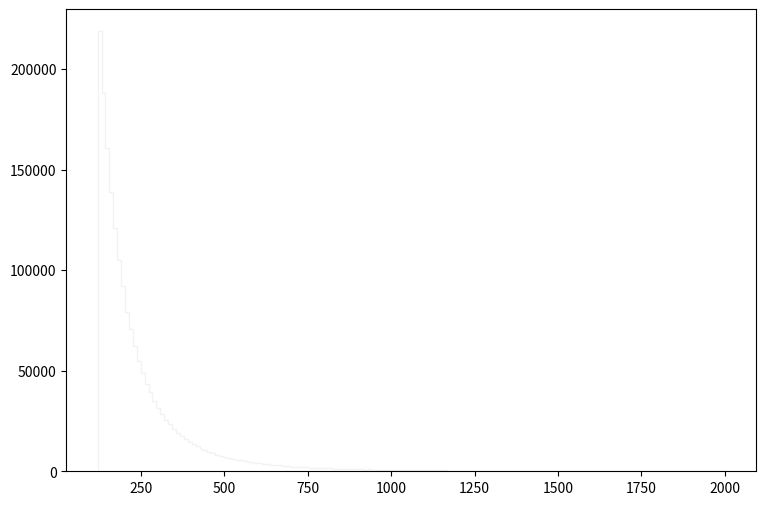

The script that saved this image: (Note: this script raises an exception after producing the figure.)
def selection_7():

    # Library import
    import numpy
    import matplotlib
    import matplotlib.pyplot   as plt
    import matplotlib.gridspec as gridspec

    # Library version
    matplotlib_version = matplotlib.__version__
    numpy_version      = numpy.__version__

    # Histo binning
    xBinning = numpy.linspace(120.0,2000.0,161,endpoint=True)

    # Creating data sequence: middle of each bin
    xData = numpy.array([125.875,137.625,149.375,161.125,172.875,184.625,196.375,208.125,219.875,231.625,243.375,255.125,266.875,278.625,290.375,302.125,313.875,325.625,337.375,349.125,360.875,372.625,384.375,396.125,407.875,419.625,431.375,443.125,454.875,466.625,478.375,490.125,501.875,513.625,525.375,537.125,548.875,560.625,572.375,584.125,595.875,607.625,619.375,631.125,642.875,654.625,666.375,678.125,689.875,701.625,713.375,725.125,736.875,748.625,760.375,772.125,783.875,795.625,807.375,819.125,830.875,842.625,854.375,866.125,877.875,889.625,901.375,913.125,924.875,936.625,948.375,960.125,971.875,983.625,995.375,1007.125,1018.875,1030.625,1042.375,1054.125,1065.875,1077.625,1089.375,1101.125,1112.875,1124.625,1136.375,1148.125,1159.875,1171.625,1183.375,1195.125,1206.875,1218.625,1230.375,1242.125,1253.875,1265.625,1277.375,1289.125,1300.875,1312.625,1324.375,1336.125,1347.875,1359.625,1371.375,1383.125,1394.875,1406.625,1418.375,1430.125,1441.875,1453.625,1465.375,1477.125,1488.875,1500.625,1512.375,1524.125,1535.875,1547.625,1559.375,1571.125,1582.875,1594.625,1606.375,1618.125,1629.875,1641.625,1653.375,1665.125,1676.875,1688.625,1700.375,1712.125,1723.875,1735.625,1747.375,1759.125,1770.875,1782.625,1794.375,1806.125,1817.875,1829.625,1841.375,1853.125,1864.875,1876.625,1888.375,1900.125,1911.875,1923.625,1935.375,1947.125,1958.875,1970.625,1982.375,1994.125])

    # Creating weights for histo: y8_M_0
    y8_M_0_weights = numpy.array([0.892510444742,1.30191889829,1.84233764098,2.133017795,2.55061424162,3.18519730463,4.12274451126,4.58128012324,5.05619572136,5.84225905618,6.54643846029,7.34888178124,7.9548052685,8.66717666568,9.29357213561,10.4644791448,10.9844267048,11.9465378906,12.8349531388,13.6046404875,13.9362602069,14.8738074135,16.0733743984,15.680342731,16.8553457367,17.002729612,18.1818286142,18.7550001292,18.5584842955,19.9095311522,20.1019509894,21.0845341579,21.5389777733,21.5389777733,22.1735572363,22.8490846647,23.0701644776,23.6556159822,23.9299197501,24.4744352893,24.8183389983,24.9861948562,25.6125903262,25.878706101,26.2717377684,26.7671213492,26.6852414185,26.9431652002,27.377140833,28.0035363029,28.0281002821,28.3474360119,27.5081487221,28.7527516689,28.2205201193,28.7118117035,29.1949112947,28.6749637347,28.6790597313,29.0352434299,29.0024914576,29.5510989933,29.1744433121,29.3300191804,29.2399472566,28.8100676204,29.2440432532,29.800838782,29.8172147681,28.82235161,29.7107668582,29.3627711527,28.8673875719,29.6206989344,29.1539713294,28.9492675026,28.4825438976,29.1908192982,28.2082401297,28.4866358941,28.7527516689,28.4538839218,27.7947364796,27.6923845662,27.835676445,27.3689528399,27.835676445,27.8725244138,26.9513531933,27.26250493,27.0414251171,27.0618970997,26.4273136367,26.1366338827,27.0250491309,26.7753093423,26.4355016298,25.8950820871,25.5634623677,25.6453422985,24.3065754313,24.9698188701,24.6136311715,24.7364550676,24.3966473551,24.3393314036,24.0936836115,23.225740346,23.5205120965,23.0701644776,23.5082321069,22.5297449349,22.9923765434,22.3373210978,22.652568831,22.4478610042,21.8296575274,21.5389777733,21.3015179743,20.9985582306,21.2032620574,20.5563946048,20.519550636,20.2575268577,20.0118830656,20.0200710587,19.5574394501,19.6475073739,19.2380997204,18.4970723474,18.5339203163,18.615800247,18.5052603405,17.9566528048,17.7969849399,17.4121412655,17.8051729329,17.6823490369,16.9536016536,16.8144017714,16.8471537436,16.1306903499,16.4377460901,15.9955864642,16.077466395,15.6271187761,15.3487190116,15.1112632126,15.0293832819,14.8778994101,14.2801639159,14.2228479644,14.0795560856,14.3538598535,13.6414884563,13.6373924598,13.6414884563,13.5555125291,12.9332130557,13.0642209448])

    # Creating weights for histo: y8_M_1
    y8_M_1_weights = numpy.array([0.0416677287466,0.0666683739946,0.0847244177849,0.0923634993884,0.115280744199,0.12986446726,0.151392791779,0.179865757756,0.190282679943,0.197921761547,0.189588239797,0.228478127961,0.238895050147,0.287507420352,0.291674181227,0.259034454375,0.331953029682,0.315285906183,0.316674866475,0.321536067495,0.360425995659,0.390982322073,0.390982322073,0.404177284843,0.425010889216,0.379176479594,0.408343685717,0.412510486592,0.400704884114,0.438205691986,0.445844893589,0.485429301898,0.434038891111,0.469456498546,0.447233693881,0.465984097817,0.482651301315,0.502096105397,0.522235709625,0.504179705834,0.507652106563,0.529874911228,0.531958111666,0.528485710937,0.495846104085,0.526402510499,0.495846104085,0.515985708313,0.502790905543,0.522235709625,0.479178900586,0.520152509187,0.500707305106,0.53612491254,0.51806890875,0.511818907438,0.495846104085,0.488901702627,0.479873700732,0.515290908167,0.497929704522,0.494457303794,0.495151703939,0.490290502919,0.490984903065,0.4687620984,0.469456498546,0.456261695776,0.470150898691,0.490290502919,0.490984903065,0.438205691986,0.45070609461,0.454178495338,0.486123702044,0.448622894172,0.47362329942,0.44237249286,0.459734096505,0.453484095193,0.384037680615,0.418760887904,0.409038485863,0.436816891694,0.413899686883,0.476401300003,0.426400089507,0.402093684405,0.428483289945,0.393760162656,0.411816086446,0.387510001344,0.383343240469,0.387510001344,0.372231838137,0.346536712743,0.370148437699,0.362509356096,0.379176479594,0.377787519303,0.379176479594,0.376398599011,0.334036390119,0.359037035367,0.336814270702,0.368759517408,0.338203190994,0.319452707058,0.358342595221,0.338897631139,0.32570286837,0.352092433909,0.322925027787,0.336814270702,0.334036390119,0.316674866475,0.342369951868,0.306952384434,0.319452707058,0.319452707058,0.322230547641,0.304868983996,0.311119145308,0.275007097728,0.293757581664,0.272229257145,0.284729579769,0.273618177436,0.254173213355,0.26320125525,0.287507420352,0.286812980206,0.261812334958,0.263895695395,0.251395372771,0.256256613792,0.265284615687,0.241672890731,0.261117854812,0.2548676935,0.234728289273,0.251395372771,0.227783647815,0.225005807232,0.215977805337,0.239589530293,0.228478127961,0.213199964754,0.210422084171,0.213199964754,0.211116564316,0.208338723733,0.204171922859,0.207644243587,0.207644243587,0.180560237902,0.156948512946,0.215283325191,0.168059915278,0.206255323296])

    # Creating weights for histo: y8_M_2
    y8_M_2_weights = numpy.array([183.864948558,166.665039944,151.306289155,140.612840984,131.726061974,121.847964241,116.653675237,109.514762421,106.232851732,100.349430381,94.7838575052,90.3011324993,84.9454157252,80.1639892595,78.2862998897,75.1211138963,71.0283390998,67.9437067655,66.0003647615,62.5140056014,58.0417754034,57.798712448,53.835800885,53.3761122766,50.4722950677,49.1710590582,46.9871776596,46.4040749171,43.5381912313,41.8945120437,39.8185429064,40.0243012259,37.4483025602,36.7778285392,35.3205643781,33.6681168185,32.1034010461,32.4666896367,31.4439345564,29.6220118719,29.3163405778,28.0684197948,26.4745228485,26.4370700035,25.2244350078,24.4089844287,24.0209769604,23.7654564277,22.8678539345,21.4076456193,21.6415516545,19.9013202342,20.3992347784,19.1983483596,18.6257364193,18.6157743631,17.2778065261,17.3987211334,16.5029772626,15.5024415332,15.4911776402,14.6035211805,14.252209489,13.2573297401,13.6210469354,13.3169578738,11.7143846856,12.2001180425,11.9069724218,11.9801797154,11.4830102224,10.5588061951,10.3399493939,10.4124356701,9.6605627975,9.11334669011,9.74377220376,9.39305735442,8.79701235076,8.99294080059,8.16619828887,7.59514454721,7.99562160971,8.00634473976,7.98268335417,7.66732238823,7.53300086412,6.65873529863,6.77977007549,7.10811335914,6.75495906782,6.30680273113,6.20880846382,6.07564056746,5.38313145549,5.50405006844,5.3107933884,4.79981240781,5.23674490796,5.16533214645,4.38616476197,4.83592335941,4.48387062234,4.36336058588,3.93720489152,4.03427225099,3.97352213418,3.65816437276,4.13151746139,3.69328632891,3.58442873373,3.88821697086,4.35061460164,3.34191855832,3.51136884817,3.232685233,3.51200294286,3.03794245611,3.14638306293,2.85568850062,2.83215048911,2.90382602138,2.49117778568,2.81893424134,2.63704319791,2.47892529775,2.23588197007,1.94459577298,2.16283690542,1.82285439914,1.89577689084,1.51919754739,1.72594486236,1.57967888495,1.56709673186,1.54304279239,1.42125455242,1.50644996088,1.38535950546,1.45847667184,1.37315628705,1.13040537195,1.25175218909,1.53086480958,1.27564710418,1.15443007016,1.36109486871,1.40970024961,1.22706415493,1.04477254631,1.09314119319,1.12978169196,1.11811843541,1.17882889626,1.03343214531,1.19126364135,0.996814879317,0.911364310834,0.972110822549,0.801900259966])

    # Creating weights for histo: y8_M_3
    y8_M_3_weights = numpy.array([183.571709346,197.194436987,209.648357075,215.140876567,223.774540533,225.349120912,217.506920564,199.986335846,191.351845459,186.351831702,178.966270407,173.532963996,166.470161515,163.670907507,157.701501641,153.084988658,144.918087406,143.319086279,140.669001304,133.430336384,130.771656628,125.733503531,120.402632032,117.16657308,114.851023421,111.617402412,108.704804732,105.722291815,100.197583215,97.9835594052,96.3267087918,91.9684111237,90.5222979252,86.9462905983,85.1519234914,82.5666712623,79.8306798,77.0979113805,74.6860423265,72.721349803,71.3545730432,69.1766225199,68.6123421005,66.0628325899,64.5298211985,63.1846966751,62.4483966755,58.4354604416,58.8334649085,55.5118713589,55.1789062432,54.1240621786,53.0815317904,50.7220578428,49.8077467092,49.2173926998,48.3929135545,47.8926394598,45.3322211888,44.4858005597,43.0119609289,42.107484208,40.4509435025,41.8978624617,39.3074574962,38.8839000848,38.383080552,36.5651687041,35.6326763033,35.7027898809,35.9930496792,33.9167613642,32.5910205508,32.7308262312,31.6462847194,30.7429484599,30.070419255,28.6033438819,28.985555439,28.1833070249,26.8368932843,28.0217540697,26.64618832,25.6913494891,25.914111333,24.7702410409,24.3872113268,24.2475213454,24.0059418899,22.8410804983,22.7107001522,23.2431881466,21.8280574803,21.8480610063,20.8024356706,20.4121912991,19.9792622708,20.2600884708,18.8746180626,19.3884124087,18.2434471084,19.2567221849,18.3224777711,17.3280905519,16.7665083979,16.4056391692,16.1941290504,16.6470822652,16.0660709479,15.210943971,14.9986280915,15.712899833,14.1965449617,14.1968135486,14.5278820275,14.2072305882,13.7555128732,13.3532275443,11.7171903497,13.2329708583,12.5314053433,12.0890055276,12.178180511,11.8577232808,11.7977664201,11.7871097183,11.3760560601,11.305219364,10.7932142198,11.0339383293,10.7627771257,10.5022436992,10.060794268,9.71876331136,9.76927417725,9.45780014581,9.34682830234,8.96618694562,9.05639495555,8.82559203298,8.10198586364,8.1127293397,7.7210015421,7.89158314926,7.57002677875,6.88772514274,7.02678704399,6.83717295579,6.43595784241,6.35567101941,6.22511712478,6.04406889267,6.32558928645,5.89380071947,5.38108072094,5.11033272796,5.11973740162,4.69885759495,4.39726756148,4.27677121328])

    # Creating weights for histo: y8_M_4
    y8_M_4_weights = numpy.array([2.11185891578,2.8768406844,3.63546535159,4.65887621248,6.60534445802,9.66504077883,18.3100609071,35.9160955807,47.3689370734,55.1865305617,61.1524882551,65.9613868613,69.5015870991,73.5389640199,75.2168439173,76.4685201392,78.429642056,79.9908857174,80.4794091373,81.6953754144,82.049387313,80.397101574,79.8376051466,79.1563130259,78.2148136282,75.3682557083,73.8250904604,71.6864344608,71.3717481896,69.0844429431,66.9493620006,66.3340865582,64.9796274463,64.388361762,62.6757063097,60.5316877245,60.6421082364,59.5305092496,57.4281725795,56.0152531599,55.3389173682,55.2295937488,52.8694873407,52.2475899176,50.4503518657,50.8452737922,48.4296321229,47.6565666628,47.0063125373,45.3991212678,45.7305859317,43.5251819921,44.1123444859,42.8740747279,40.9818132848,40.4054125252,40.1351057122,38.849283633,38.7113758075,37.6920986063,37.2056958452,36.7428559601,35.5161482616,35.6105500804,35.1314680611,33.6470596883,32.8043659297,32.2878555007,31.7358463803,31.6757122958,30.6148994318,30.1470707171,29.5411513615,28.9488009724,28.1674397549,27.783080497,27.3088248048,26.7273295889,26.8138419068,25.2419462005,25.2638678002,24.5479788774,25.0642333649,23.6962296619,23.2724960257,23.5630506618,23.1403164166,22.6619331585,21.8911752352,21.7104236011,21.3076568621,20.8078638873,20.2075874342,20.6539576816,19.4275343626,18.9266404328,19.6240243729,19.04788768,18.305413333,18.6420658921,17.5736072812,17.1390184719,17.3430932906,16.8249375228,16.5789451603,15.8067369013,15.7808746137,15.6210167505,15.0599562356,15.3953250243,15.3567469088,14.5422920382,14.5046076869,14.6746504002,14.1142520834,13.6632098865,14.0035512545,12.8050174431,13.1183833807,12.7936300739,12.6560838167,12.2656591496,12.1059191007,11.913971038,11.5402231994,11.4026891299,11.2913951666,11.3848422827,11.0511553958,11.0394917722,11.3748483732,10.7971800934,10.1588861587,10.4622013109,10.2695951127,10.4067351134,9.82957465415,9.99960111711,9.90737683307,9.28452470728,9.13676516212,9.16416309928,8.70729924702,8.58526792487,8.6844351322,8.4818797127,8.33337671817,7.67380306895,8.01997015493,8.18959442397,7.60259443274,7.40878571531,7.23296197235,7.44222468636,7.36495064087,7.22797314275,7.12855811897,6.70488542131,6.83718690732,6.96886682092])

    # Creating weights for histo: y8_M_5
    y8_M_5_weights = numpy.array([0.0700850073934,0.0848551567393,0.0809175805942,0.0996631446548,0.120423572461,0.13718794269,0.133230926178,0.148025486211,0.207264372272,0.222050033828,0.279299068078,0.272363787376,0.349325914704,0.35328557671,0.425287885266,0.418427239539,0.551669108439,0.597042523665,0.703589762737,0.794411949663,0.905950352593,1.16446073419,1.5245768942,2.56776781877,4.92907894235,6.25755344147,7.55831038672,8.45734517956,9.21314655664,9.7618218486,10.3462153072,10.6402618776,11.1187554413,11.4712072869,11.8567799057,12.0353627224,12.1737741256,12.0956078178,12.4028698293,12.4094755457,12.3454345684,11.8561586156,11.5253356813,11.5647294802,11.0533997341,10.9075528917,10.9065628359,10.6256114569,10.3371284389,10.3855650146,10.1516112233,10.2197687484,10.1111552188,9.92067970759,9.52811256502,9.6565312188,9.54978155942,9.42249726106,9.07844285233,8.98631154709,8.8610554602,8.71184162646,8.71366942177,8.53131878139,8.53034876721,8.24609453002,8.11793240892,7.94703755581,7.88589058773,7.79905026892,7.68433607164,7.6629717098,7.241528608,7.51482408998,7.13392918413,7.07866242596,7.01062114224,6.93154494517,6.75205223912,6.63862471354,6.56045038916,6.60111081815,6.53874531986,6.36325292022,6.26945816092,6.18657004863,6.07601649068,5.84399871943,5.87276244561,5.75137839878,5.76224496256,5.75447282418,5.57963378119,5.51960112692,5.47205840726,5.35054208577,5.25488746458,5.26971825985,5.07338658869,4.91050437335,4.89595015237,4.84662372896,4.78924859286,4.63616271905,4.56016090576,4.5621851089,4.4271006139,4.35592482155,4.27113275582,4.23257669643,4.24236902963,4.16839141948,4.18533059267,3.8961693664,4.01051960795,3.80940280074,3.86551090592,3.81319467434,3.68096811367,3.68100178358,3.57521492339,3.58628831664,3.42135864989,3.58232168015,3.3869355724,3.45491432628,3.22691970888,3.23294261509,3.20915121364,3.18938857769,3.11537369013,3.09579142872,3.09871910787,2.95557347439,2.98326938331,2.94376094637,2.9655842612,2.80368408501,2.85393843521,2.69027419605,2.65465543579,2.66261556453,2.5747042218,2.63794994783,2.61313321735,2.46218257723,2.4858192574,2.5351641191,2.41190898707,2.37725703433,2.37625896189,2.3112864503,2.25690513069,2.27476301153,2.20564068308,2.21837231957,2.12568946909,2.08825774431,2.07139192343,2.04275806691])

    # Creating weights for histo: y8_M_6
    y8_M_6_weights = numpy.array([0.00932514646657,0.0100849543962,0.00680743574009,0.0090733441862,0.0113433976575,0.0141167796213,0.0103360845103,0.0146216845037,0.0136134991407,0.0184029157473,0.021426715649,0.0216777297344,0.0264649978095,0.0257106552317,0.030749017412,0.0370507360688,0.038314616675,0.0428524790625,0.0423540357784,0.045624804765,0.0534361368072,0.0547026900744,0.0640233154228,0.0690723242364,0.0668006423623,0.0708427221237,0.082927831235,0.0862121235665,0.0945321414262,0.0998182088735,0.106875154327,0.126541258509,0.128058673824,0.14014602349,0.16839825135,0.198141688043,0.212495918395,0.249818429684,0.293925098956,0.385422849861,0.62513501988,1.12043992779,1.51071805855,1.81547503664,2.02540255978,2.20290206222,2.36036820964,2.4503900755,2.61527765852,2.6891771367,2.7731058955,2.77484632598,2.92937774753,2.91951850896,2.98032914977,3.05695850315,3.00854172782,3.03024029471,2.84997370786,2.77671678862,2.67933470229,2.66440140871,2.61483714957,2.53742000134,2.50943908058,2.47941965563,2.45972318393,2.45042088312,2.37708394408,2.3776148754,2.35841412632,2.28276821618,2.29063816272,2.24347969862,2.2417564724,2.20009536801,2.12222970885,2.15370189313,2.07487719675,2.06273859441,2.07279708226,2.03604319161,1.99694031997,1.95912456669,1.90773305559,1.96543412728,1.90870609626,1.90641272903,1.82578798743,1.87468088052,1.81288039489,1.77158057986,1.77366189465,1.76072069379,1.74795113539,1.68132065512,1.69345805716,1.63949991124,1.61252283878,1.62921456728,1.58074777959,1.57523401582,1.54343695119,1.54117759236,1.5026592653,1.49683702524,1.50490262017,1.44943570107,1.4396528814,1.42248143425,1.3788794498,1.35140065324,1.34358031897,1.32473325737,1.30170676203,1.30018878658,1.29948621281,1.29592533207,1.25635194405,1.24627585184,1.2210992247,1.1900563466,1.18121856068,1.15503368415,1.16184336845,1.13078648689,1.13661512854,1.1102029958,1.10562346311,1.06102523226,1.07658428061,1.01513868275,1.03551892357,0.992200609286,1.01512347899,1.0088131182,1.00225109516,0.938720581623,0.98815240801,0.940734279688,0.928630886054,0.923583637676,0.890827135736,0.902712475436,0.872715856121,0.847713672122,0.847732876872,0.873424831478,0.834644839698,0.85582647873,0.830113718978,0.819491091594,0.825795450904,0.767849518652,0.796551417733,0.790020602412,0.766830066502,0.751703925227,0.73937087479,0.718382083457])

    # Creating weights for histo: y8_M_7
    y8_M_7_weights = numpy.array([0.00143213943477,0.00114609741834,0.00200362666791,0.00372577778706,0.00200690956631,0.0011471080792,0.00143100181651,0.00200721846265,0.00428726637532,0.00429607142072,0.00228651774167,0.005720395478,0.00486937804334,0.00715438229287,0.00515421546399,0.00601158976556,0.00830835206958,0.00801725374983,0.00888173666604,0.00974200799548,0.0117397006546,0.00859081228792,0.0103121196902,0.0111634640152,0.0117374514093,0.0137497861552,0.0143062294364,0.010026285604,0.0143109078666,0.014024913834,0.0154616517257,0.0174551827813,0.0208972477703,0.0200351470548,0.0226206694632,0.0229049440727,0.0254628257561,0.0246351334945,0.029500180991,0.0257779900004,0.0351996884781,0.0332042380666,0.0263408011448,0.0340730465314,0.0392216188889,0.0380797020678,0.0403795903229,0.0446599540144,0.0469767865837,0.052362809263,0.0521056655496,0.0615511060605,0.0718723926747,0.0756041004719,0.0878792914386,0.117125897519,0.130308573972,0.196930618441,0.373651218506,0.496969438144,0.576104883646,0.646843546752,0.716637226955,0.77763395904,0.806983610542,0.858113553502,0.892634869614,0.960530486725,0.991219188899,1.01074283759,0.997822773016,1.00950225388,1.00976916431,1.0669459782,1.07928283847,1.09853537814,1.06676403925,1.06507160716,1.13254496596,1.11144304687,1.13598581136,1.10710050405,1.16236695897,1.13952562355,1.1263110578,1.15066588535,1.10482226853,1.09630112786,1.10831009816,1.14180285941,1.10370464355,1.07454642781,1.06981601514,1.04618394506,0.999497910911,0.998122372484,0.982877787919,1.00201976468,0.963640843022,0.934021182123,0.919298122557,0.942506434832,0.9228601273,0.879503775851,0.88899449117,0.872901891164,0.861707447544,0.861014080209,0.832885418994,0.826239848965,0.820300541945,0.824819525566,0.80083647326,0.763863479828,0.793070879064,0.74779547157,0.773839032456,0.742167560058,0.720388868063,0.730045827597,0.749547683602,0.692877399744,0.699077819147,0.717151554368,0.697151665482,0.703187040267,0.690894964965,0.66875669363,0.662461206128,0.639352060577,0.650735640731,0.633329081633,0.596145258946,0.634778095406,0.611267884435,0.590600919392,0.606687721343,0.584966210161,0.587796960281,0.576628907806,0.576828040985,0.565788745304,0.547113411954,0.537677578219,0.552561683745,0.537137659393,0.509045685867,0.533121007211,0.507358851897,0.524822891707,0.491554455182,0.492171148246,0.498470634406,0.486106683223,0.474404609943,0.479325358748,0.455257035056,0.451495697202,0.46098161413,0.439767832575])

    # Creating weights for histo: y8_M_8
    y8_M_8_weights = numpy.array([4.3231418582e-05,0.0,8.63832090971e-05,0.000107876039708,8.63756653856e-05,8.62887450642e-05,0.000108046108495,8.64146412288e-05,0.000129647442825,0.000172750450671,0.000259152938143,0.000302511677813,0.000194204389258,0.000432045964963,0.000280837001843,0.000453510339018,0.000539969236688,0.000583380363244,0.000475109661691,0.000928693761444,0.000604573582776,0.000669337184998,0.000755738666641,0.000605273890669,0.000755824581134,0.000864033256614,0.00101558097429,0.000754682966113,0.000928897860752,0.000691438164492,0.00090737271791,0.00131753605192,0.0011445398858,0.000928635088132,0.00129567437572,0.00127403901087,0.00125268946887,0.00101341886273,0.0013575835213,0.00133904191639,0.00120788568934,0.00183592440612,0.00157556200146,0.00170658747085,0.0016633632607,0.00187628954957,0.00157674384961,0.00179221404567,0.0019875060705,0.00168472495646,0.00213806933382,0.001812903932,0.00222193151832,0.00203057437728,0.00235409315449,0.00243927590762,0.00239745273235,0.00282789104855,0.00272174096815,0.002678781207,0.00278454320536,0.00295939973458,0.0029555922557,0.00306581426398,0.00308844749424,0.00343429942963,0.00403752981265,0.00325980877042,0.00371501686364,0.00395223306566,0.00384435715168,0.00425327451599,0.00425487965018,0.00481388963402,0.00533332865961,0.00546133706345,0.0055063185393,0.00565900326196,0.00587246934531,0.00667397193833,0.00610779123752,0.00662782118718,0.0076214872602,0.00822908712861,0.0090652195488,0.0105408030641,0.0104527679498,0.0133451401305,0.0142697058053,0.0169268482947,0.0216791560964,0.0328660738676,0.0601234652206,0.0792671840413,0.100304835477,0.112752001516,0.127581010672,0.136632752122,0.143612403636,0.153881658229,0.160597321746,0.166508238875,0.170457707171,0.1772747917,0.180119734889,0.183732837467,0.189134260696,0.19025605252,0.196789409674,0.193662834585,0.197887145439,0.199885265093,0.201659587969,0.20228412347,0.203141340564,0.207265613421,0.20695506396,0.210601861783,0.209559069384,0.207597369093,0.205910553271,0.208871040977,0.20924960957,0.20989384254,0.205442926971,0.207432622814,0.196156324633,0.185713313217,0.186644710142,0.180627426679,0.176040850031,0.174945377379,0.169102395564,0.166401495356,0.167428739328,0.167689877477,0.162868984764,0.160751925925,0.155835144255,0.156039285473,0.152075609854,0.151870504718,0.148479983542,0.145429809488,0.1460491063,0.14429640873,0.139578445771,0.141503056146,0.140252224945,0.139127834732,0.136906924129,0.131637934948,0.133646154793,0.13065817445,0.129628122541,0.128720488308,0.125217733467,0.124052313845,0.122365414204,0.120729895621])

    # Creating weights for histo: y8_M_9
    y8_M_9_weights = numpy.array([0.0,0.0,0.0,0.0,0.0,2.83706881502e-05,0.0,5.67227399792e-05,5.67516671137e-05,0.0,0.0,2.84511139001e-05,0.0,0.0,5.67623588678e-05,2.84511139001e-05,2.83520666786e-05,0.0,5.6553780566e-05,2.8431467802e-05,5.68507143352e-05,5.67702885853e-05,8.52017563874e-05,8.51924753509e-05,0.00011364494057,8.51831349157e-05,5.67702885853e-05,8.5261021374e-05,0.000113634248816,5.6820599228e-05,0.000113643915943,0.000113543339207,0.000113643915943,8.50434887282e-05,5.68310830868e-05,0.000141903335603,0.000141745572833,8.43185432551e-05,0.00011356451482,0.000255587865362,0.000141735103823,2.83520666786e-05,0.000167991215468,0.000255562175453,0.000113583136292,0.000197973121253,0.000226491147714,0.000227178835394,0.00042544048551,0.000169653931718,0.000310048393532,0.000283593430112,0.000227174825986,0.000113184408114,0.000425885529772,0.000198702536474,0.000198340056312,0.000252574275688,0.000255473819986,0.000484090250809,0.000313813969908,0.000141903335603,0.000198825491645,0.000312116208464,0.000196401284912,0.000311366894701,0.000171988446514,0.000198763271576,0.000396493600915,0.000283849735216,0.000480550686235,0.000397334834063,0.000282714627328,0.000224331858887,0.000426020216174,0.000369225024711,0.000339513234212,0.000707324274451,0.000197614947493,0.000367214826455,0.000651203108983,0.000565624973154,0.000566656430426,0.00059622328826,0.000453183508299,0.000482309628271,0.000453199842924,0.000536583347739,0.000397522682242,0.0005940871649,0.000706553280188,0.000652813851429,0.000624018878839,0.000738168351403,0.000737330088187,0.000624672560802,0.000709592114281,0.000991077041398,0.000710343061506,0.000654023356105,0.000851319629929,0.000764305383637,0.000624308001688,0.000850979275759,0.000708996345986,0.000733235146388,0.00127516897454,0.00105049869194,0.00113370251589,0.00113278866791,0.00181289530049,0.00121407480698,0.00136382885998,0.00132774315061,0.00130369011943,0.00155603630437,0.00184451170817,0.00187292207461,0.00209869776578,0.00232359138725,0.00260763713795,0.00291256596326,0.00332069694446,0.00396605270346,0.00467793641702,0.00811283465936,0.0157073152631,0.0223079884188,0.024369804088,0.0276427133468,0.031399558123,0.0355333020788,0.0353396476837,0.0403720781158,0.0401287516134,0.0461384232147,0.0440946647301,0.0450098491768,0.045636460212,0.047676550831,0.0480914205872,0.0494685927562,0.0514464187576,0.0518204965022,0.0512906161417,0.0508104821369,0.0530583491762,0.051834633377,0.0545873145533,0.0543440474495,0.0553382617782,0.0553818158263,0.0575237751019,0.0552681416913,0.0552861097779,0.0560424622785,0.0552284782537,0.0566242124957,0.0569749762766,0.0544795060333])

    # Creating weights for histo: y8_M_10
    y8_M_10_weights = numpy.array([121395.988521,95503.461475,75821.1880388,61801.9556063,50689.8598368,41997.3658677,35991.4354697,29021.9171598,24919.106918,21501.7986093,17964.8233516,15540.4457936,13618.9570434,12094.5290822,10100.2888563,8990.23668917,8056.84525391,6819.16654193,6250.5283958,5345.937624,4975.97406798,4235.60475617,3729.99738114,3414.57705222,3052.27431888,2846.45031975,2426.70429782,2254.52824071,2191.96889302,1902.77524038,1702.23302914,1556.19328574,1337.14059201,1180.81182119,1089.61600074,1115.57158932,909.686835787,901.892584139,719.449417345,797.589962419,641.160831479,594.24535819,547.442165191,490.057708411,453.515088228,357.210322312,427.548348525,440.524796988,357.141762121,331.040939757,286.724447567,247.659789045,257.993651667,273.672209908,205.921398436,195.46625772,161.596677485,174.657105454,190.340700927,164.171318371,125.112504577,119.911966083,117.331249757,132.910332275,86.0311962718,96.3963589467,91.2048182573,93.8434050757,65.1791698539,80.8261204241,83.4141811119,54.7455623445,67.7444668664,49.5192993599,59.9340268616,49.5191070991,41.6958625269,41.6752521723,44.3260667757,23.4363572467,39.104533406,41.7211255922,23.4614818843,18.2345421417,26.0453551325,20.8492309463,20.842621021,31.2810927279,31.2784087675,15.6370029979,18.2381912512,33.8739330184,15.6390486525,13.0114822215,15.6309044863,7.81357001019,13.0429630002,10.4125165028,18.2508497003,10.433065334,2.60487773742,7.8149427521,10.4253518319,7.83252692219,7.81270483672,5.21803422363,2.60691454802,5.20265336196,5.22502867047,0.0,2.60447552789,7.81943780892,5.21725749011,0.0,7.80922876199,7.82349451118,0.0,2.60865258539,0.0,7.81541186838,2.61035678486,5.21889170666,13.0232293546,0.0,0.0,2.60827229359,0.0,2.61208520919,5.21365067805,0.0,2.60461011043,2.6038956694,0.0,0.0,2.61034448017,2.6038956694,5.20249570813,0.0,0.0,2.60657424646,0.0,2.60594786087,7.80604492362,2.60956736214,0.0,0.0,0.0,2.61034448017,0.0,2.60341886269,0.0,0.0,0.0,2.6038956694,0.0,2.60447552789,0.0,0.0,0.0,0.0])

    # Creating weights for histo: y8_M_11
    y8_M_11_weights = numpy.array([96018.0691083,90823.4898997,83263.4010194,74913.3211734,67664.8885771,60024.8463934,50507.0558606,39896.3521491,33434.4515187,28047.5880781,24232.010974,21086.9719839,18056.2839168,16169.2743741,14305.8083476,12572.3183819,11112.6165378,9854.04073001,8858.76831087,7873.86519649,7024.94425975,6580.77249332,5702.3365522,5211.28937209,4755.20925753,4337.13581918,3928.69294476,3436.62230081,3252.37302951,2952.20224148,2697.33242576,2513.08046114,2307.6978157,2120.21001238,1894.83096109,1829.49933923,1736.80468039,1597.81867484,1508.18825136,1379.66312365,1288.22393944,1199.65622542,1073.27113752,1015.32461531,856.308729714,894.228834737,823.648305433,788.846687054,706.757191371,664.577014277,627.755401464,567.682690822,549.776690643,513.948915091,478.143455669,417.026888855,420.270807535,408.624481534,339.131978946,354.917331254,330.734188755,291.750219997,274.919972663,259.087718008,248.564162627,250.675614714,209.597431155,218.021231178,187.46110092,228.533859351,169.573800118,154.844308519,167.468080969,160.101719174,137.993514956,123.223161756,109.545183068,121.098974086,108.514947431,130.60899245,82.1531351267,93.7432090916,101.119959429,81.1051620147,68.4422978633,92.6682257683,70.5605217402,66.3333467228,63.2106661854,66.3352320509,72.6862099775,60.0420067271,60.0350810319,55.8211033114,48.4580889357,43.1890969798,45.2879289101,49.4932495116,54.7610487089,29.5006374071,38.9601905385,36.8597733935,31.5913547312,33.6969084335,37.9194509304,30.544385845,24.2142581086,35.8126352125,24.2212068894,22.1230559858,15.8026742416,20.008810536,23.1761695027,15.7888151559,18.9611336899,18.9554930959,14.7477638915,15.8017623584,8.42352299603,20.019895496,9.47570154406,11.5915552942,14.7532121051,11.5873152297,10.5430935359,12.6390897788,13.6968396639,8.42500432528,7.37474958147,9.47470886109,9.48336598009,8.42111439315,9.47632100902,7.37918587401,18.9590213528,12.6434645096,2.10635708293,10.5437476293,9.47154997455,7.37267187291,2.10833590796,6.32285190886,7.37404931674,3.16432859024,2.10921931886,3.15570379115,3.16255176466,2.10406775591,2.10512623299,1.05098386561,0.0,3.16249751338,3.15689385644,3.15862066311,0.0,5.26816856773,3.15668377702,2.10662987837,1.05314699108,4.20921822883])

    # Creating weights for histo: y8_M_12
    y8_M_12_weights = numpy.array([950.370161742,1177.97222651,1426.66278729,1659.81429449,2064.51092853,2773.30186928,5145.23569414,9811.54332509,11751.711855,12214.0680527,12206.3911255,11913.5920455,11402.242605,10763.7973694,10313.8402928,9574.00428877,9018.77571471,8498.90403969,7907.88054373,7399.46278264,6826.89003969,6355.00492325,5965.7255417,5396.51097411,4622.10958601,4114.17595547,3668.59795495,3365.35625592,3054.6539515,2792.36162777,2582.04648155,2430.93320065,2173.87217643,2003.43593908,1880.69001852,1740.17881234,1605.40993234,1479.1675134,1373.08836322,1303.92493558,1219.37922044,1144.97411907,1063.2451984,979.123673833,929.16908616,905.249579143,824.3525177,748.110025644,708.741375,658.517057452,628.629296656,601.174483965,562.948919331,525.837239183,507.851789421,476.582335417,436.239275994,428.414804227,418.050184019,379.119786788,356.318775022,342.28456055,312.561058331,300.594888171,294.827855953,277.762369497,255.44740943,244.151760076,237.930067799,220.893206522,223.916448086,201.552383349,191.18184599,177.593108465,167.698248579,162.837001557,165.386678917,151.558335195,149.496131187,144.178840876,132.6633732,118.851858779,115.166933713,107.330781336,120.238508561,104.563706308,107.111231976,99.0335522495,102.5015023,87.0772952391,82.6855011543,82.2221190609,70.9331168958,74.6402504895,74.3999911006,65.4152582163,68.8696833498,58.9695979272,58.2777907471,58.503756758,52.5179052179,49.9852876966,50.6748279162,49.7454125383,35.4809901489,48.5999058756,40.7659436131,40.0820515831,33.6311542311,38.923250542,33.6328333188,32.2372194372,32.4761685998,32.0175163849,34.5459150543,29.0261698026,26.4901095752,22.3404153438,27.1785893184,23.0339246655,27.1754309429,21.8776364924,20.9593522747,21.6477820679,23.7213900399,23.9520705602,20.5004118869,20.0390854271,14.9691589289,17.7329833664,15.4251330565,16.1229880262,17.0395662601,14.5093501799,17.7297827256,9.21754204204,14.2837415035,13.1264735424,11.9790457268,11.2827392064,13.3628137793,11.7489300255,11.7503363094,8.97815869887,11.9779583542,5.98863336957,8.75345296431,9.43950052788,6.6808286226,6.67992183841,8.75307257602,5.52625411797,7.83408521631,8.29122356264,6.67925327718,7.60153733537,4.6069055815,5.2975831237,6.68265371791,5.06679117656])

    # Creating weights for histo: y8_M_13
    y8_M_13_weights = numpy.array([33.6192668028,33.8379040601,36.1067825661,36.0536149833,38.3512778491,42.2856943637,46.7953979737,48.4036981171,50.2299391842,54.2727144641,53.912159771,57.2073572877,59.8943207352,61.7555323759,65.0181445506,69.5327725098,75.181501173,80.276240551,85.8972697498,99.2434102298,112.426854829,137.572736254,185.970932949,334.318106784,695.785920403,894.005210203,985.012569451,1043.87200742,1059.34523593,1058.17993486,1065.31062333,1039.23388602,1026.97648837,996.236238482,967.096017369,929.52784954,901.742209171,869.911292877,825.974556557,787.449987782,735.918212249,640.877887949,566.78105163,518.985241339,475.395133038,442.39083666,410.82575828,383.385745671,357.938824929,333.017770823,313.268283636,302.188267104,279.757856492,263.065928502,250.244885227,233.655560669,224.768572276,204.689192165,199.210622849,187.077795847,178.769995558,168.944264628,160.115675939,153.102402418,145.687140422,135.627849148,132.885563715,128.932927108,119.211184583,114.7776545,108.719204595,101.932720437,102.875079294,94.9802318517,90.2697455973,88.9968782717,83.8765938323,80.8300759502,77.2342238318,72.081161693,70.7226183856,68.2864120327,64.6045376892,59.2870869243,58.7607586319,57.8190153186,56.1831311253,50.6440077034,49.6210510998,48.487450525,47.2956041324,45.4158877107,41.2587751978,41.9503000173,36.9403594714,38.9896889459,37.1061830836,35.666611149,34.5872361227,32.5905202417,29.9893328019,30.5140837637,28.5777103961,27.9972796641,27.4696856601,24.6468832705,24.727188634,23.5366079529,24.1737571852,22.6245800094,21.3216472236,21.4889404463,20.1041557437,19.6883713966,18.609250282,18.2201766822,16.8377348926,15.5623784624,16.2549920247,15.4501994793,15.8657222203,15.1192485886,14.2613923334,13.4839914804,13.9288756536,11.935476014,11.8785882393,12.4880149244,12.4886420095,11.0761770784,10.4939458811,9.82935494346,10.578244584,9.16719155609,9.52601887981,9.16509101339,8.91689611934,9.41539799158,8.031317317,8.97167950421,7.47664323954,7.42029021836,6.50627714653,7.91921142971,6.7288962019,7.36674946224,6.61848305966,6.53553470565,5.48299738249,5.87063214903,4.81851801213,5.78814545276,5.17869953188,5.31653899089,5.34466548856,4.87291283507,4.67952056163,4.23647917227,4.45811335781,3.73791805396])

    # Creating weights for histo: y8_M_14
    y8_M_14_weights = numpy.array([4.4354898731,4.53665280869,4.38556408594,4.64771376083,4.29508622637,4.33492041798,4.73908608893,4.34585611512,4.71839133951,4.9302711542,5.5752582193,5.85743512978,5.73672860271,6.2816571642,5.84742849054,6.11970617082,5.89692160737,6.38186312769,6.75547669034,6.58279086081,6.29037125392,6.22006991031,6.75469387865,7.50218194118,7.29926380316,7.3690311357,7.91487540481,7.85330028754,8.11584561609,8.48862782059,8.90123025961,9.39754500204,10.4951804817,11.6446939231,12.1292058072,13.7619749931,15.7583207608,18.7528060367,22.4226878807,30.5608345273,55.4835559119,118.836213984,158.417842636,183.634027376,197.351800817,205.542013543,210.940501355,213.483182924,214.291117399,211.511893199,212.750738196,210.582653255,205.712897085,201.39839106,198.148448239,194.561350248,185.86055012,175.200778931,150.839133268,135.622791264,123.280642475,115.35816348,105.412996195,100.467143447,95.5561227854,88.6190155802,83.0756165826,78.1859563634,75.5450895766,70.2817429751,68.116995603,64.3327382972,62.7385332062,58.2644792382,54.705501784,52.688220355,51.0760166636,49.100485191,45.2979015962,44.3907988388,41.9292141319,40.3572615248,39.6739033371,38.3730220308,36.1644554095,34.6220736654,32.8572459695,31.608600655,29.4901787432,28.4204028638,28.5223686365,27.2110012946,24.7112044547,25.3063962013,23.8965827052,23.0779740775,22.1882934312,21.726980687,20.4362031129,19.9924823925,18.9140227648,17.9559887016,18.2567643681,17.2589586168,16.3217934635,16.3932295806,16.0001367506,15.4458939437,14.9215375519,13.6109287485,13.2680450955,13.3381704582,12.6838855322,12.1384417714,11.5545310087,11.1001179303,11.2010885005,10.6665555568,10.6061698278,10.1123673647,9.87921691822,9.24532757406,8.9429559427,8.53975938048,8.46896043564,8.05482271481,7.70207806201,7.85443506106,7.19821434492,7.3403826555,7.2989725244,7.08744345789,6.31136152993,6.80602569269,5.79737466209,6.04972766118,5.70656790025,6.07849022557,5.40387707591,5.32448601434,5.20195838815,5.05012933186,4.63746378245,4.64771800864,4.37503982006,4.59747727632,4.15402356144,4.39609866794,4.23431091204,3.61935650811,3.66935693545,3.83129821953,3.50821970213,3.13539926728,3.49883506442,2.9134308912,3.25615980229,2.93377671294,2.78233178052,3.25666286499])

    # Creating weights for histo: y8_M_15
    y8_M_15_weights = numpy.array([0.840161844753,0.947795575977,0.910935420628,0.925210098189,1.0016366803,1.02974819964,0.993068488038,1.16570967491,1.09497495792,1.12606052873,1.01009137383,1.11474759091,1.24481213386,1.09773201521,1.19681255909,1.24203006838,1.213762344,1.19952306266,1.23350381294,1.26749956813,1.27599966116,1.37213731763,1.2901423724,1.3326909302,1.23348996224,1.38617999609,1.30144915436,1.32124948873,1.47404994337,1.32964839475,1.40044390089,1.3977006943,1.50225110748,1.49657039986,1.51940519011,1.40328175388,1.59285772075,1.60409024761,1.57303468663,1.74848640985,1.61264766711,1.73976816842,1.67487459624,1.9011422017,1.94081366288,1.99462206418,2.23507008555,2.18678426313,2.5125660161,2.67643740618,2.98480499129,3.37232620596,3.72603364814,4.04005462423,5.06711425057,6.09111902973,8.36328665611,14.700243935,32.4253098204,42.9713117139,50.8720160207,54.7358205832,57.9892328231,60.6713039985,61.754697469,63.0104551126,63.7945966774,63.3681492458,64.7966173297,63.3341381009,63.2649231127,62.1058894716,61.2949314272,60.2130769224,60.6821921817,59.8536899268,57.8653075996,56.8954513332,55.731377579,55.6590077108,53.8700368811,52.4601133354,52.0480937084,50.3403802745,48.8073394624,47.8756880228,47.1853464253,45.7164804883,43.8464831076,43.0900814019,41.5267614371,39.254940078,36.165566206,33.7038864798,31.8355973512,30.059773137,28.113469983,27.7888828523,25.7506341847,25.454398652,24.243340271,22.9449032575,22.2313040389,21.2014627319,20.5062772395,19.5585859284,18.8081977317,18.0105863685,17.1674370063,16.8956017768,15.9674168577,15.7017798131,15.0428100341,14.553484306,13.9195073321,13.6734613225,13.0535504963,12.5866628901,12.3444719899,11.6277409759,11.2176950726,10.9547858449,10.5950602768,10.3834409329,10.0690686879,9.52562522637,9.40150763213,9.00520469369,8.770423914,8.40828986441,8.14244505942,8.09689167084,7.79438100494,7.49427497315,7.2030718587,7.23126571271,6.88941138536,6.98234953186,6.48704492154,6.32039415917,6.00064322855,5.96683599667,6.05699630985,5.58476464475,5.52242883378,5.35573190243,5.18865792445,4.92281696688,4.72757606679,4.5548002204,4.65117410813,4.50669599596,4.41916731434,4.27191521626,4.15324171365,3.89290255893,3.83347193071,3.79399668767,3.85324725689,3.51125557683])

    # Creating weights for histo: y8_M_16
    y8_M_16_weights = numpy.array([0.0487734556063,0.0502948211686,0.048706610053,0.050289822818,0.0639822310427,0.0624445588049,0.0579034687103,0.0761325240512,0.0441778208637,0.0594229200107,0.0623523551895,0.0671647269196,0.0654987282351,0.0624841202177,0.0609204754634,0.073183662659,0.10503950958,0.0669826711587,0.0822736298764,0.0913500554634,0.0777105375864,0.0777176156289,0.100569353524,0.0701085781449,0.0685321007459,0.0899529042296,0.0730282884005,0.0807031552247,0.0868501574492,0.0776303040161,0.0745948163641,0.0792577811337,0.0699965820066,0.0747428880679,0.0898978042093,0.0807583852257,0.0898029891625,0.0853346764699,0.0869221667831,0.0837680421583,0.0821252863948,0.0837518418307,0.0914604327505,0.094427810491,0.103577568852,0.0853186415723,0.0806742522331,0.0928004160884,0.100532568973,0.089827590973,0.0884486488602,0.105224294937,0.0944928481303,0.105163180353,0.0807285605525,0.0991510390615,0.0793179504032,0.0761288373246,0.0791749833978,0.0943769880189,0.092928246245,0.0929077447362,0.103563991772,0.103593981876,0.105091620043,0.121753911092,0.0991032297794,0.124978260769,0.14010861055,0.121733350501,0.140088404452,0.152468479788,0.149300848982,0.155507902312,0.167591976038,0.175104154232,0.161411864172,0.164546290806,0.193401662161,0.202603353739,0.240641155889,0.243793543499,0.262053829668,0.324510405784,0.316677647801,0.356694820401,0.385314217619,0.514993291188,0.613827224492,0.767669837105,1.02517386797,1.75631521573,4.15806401073,5.78612131511,6.80198229888,7.62086455033,8.27746820235,8.58614057227,8.91869631364,9.35260277007,9.30349840712,9.42706401349,9.52425888958,9.46639382427,9.69382113741,9.85903612008,9.65675653656,9.80029782048,9.51817579061,9.73571511384,9.43471042635,9.48475183233,9.3603224448,9.30298202906,9.20626335517,9.23823980059,9.08943902299,8.7961611001,8.48238521339,8.3561467302,8.36445604486,8.36851026253,8.10092717004,7.87008963476,7.79445856461,7.57011061353,6.79458048616,6.22695456372,5.8518360359,5.56393813429,5.33000705722,5.07028425501,5.03022773369,4.6785813655,4.64878977828,4.377510506,4.29132145427,4.12187146253,3.80313267457,3.89788036768,3.68955904272,3.54447453284,3.27828105271,3.41846883335,3.29570319939,3.09979503576,3.01935467798,2.97065443698,2.77193987087,2.71777098535,2.65165686917,2.57242296905,2.42676299896,2.33857578864,2.33367315119,2.33835127644,2.18851537944,2.16171571268,2.05622452001,1.980871136])

    # Creating weights for histo: y8_M_17
    y8_M_17_weights = numpy.array([0.00306865060244,0.00451359197443,0.00415196928997,0.00469410869452,0.00415181909045,0.00650128240699,0.00451111560792,0.00469446301135,0.00415376398172,0.0057785569595,0.00451500924173,0.00559868340147,0.00560340890957,0.00650014243112,0.00595994406657,0.00541696893646,0.00686040176606,0.00487263045683,0.00559862178115,0.00830648426931,0.00559887211369,0.00848832197495,0.00668047814153,0.00614082280602,0.00794239677214,0.00776487248872,0.00704313681758,0.00613963276364,0.00668122143661,0.00794424538167,0.0063200763096,0.00830658825359,0.00794421457151,0.00704215474377,0.00776299306904,0.00938934195984,0.00704221251281,0.00776669413936,0.00722235180846,0.00722310280608,0.00848553750685,0.00848164002177,0.00794122213484,0.00595983623101,0.00740125484648,0.00974785666954,0.00722089217719,0.00704437692647,0.00722382684481,0.00722089987973,0.00595859227085,0.00722029523036,0.00668161041486,0.00866571916647,0.00830291414216,0.0066824230328,0.00776461060237,0.007220903731,0.00686007055685,0.00686153403939,0.00758564594403,0.0102913825312,0.0092067108926,0.00740409323236,0.00920724621911,0.0104704511739,0.00631963341357,0.00632044218024,0.00668281586232,0.00830867564185,0.00848515623114,0.0113774637346,0.0097523433989,0.00957090237405,0.00939095179063,0.00685899990384,0.00830255982534,0.00812532438715,0.0101100840034,0.00866941253425,0.0092049624161,0.00938922642174,0.0108320045355,0.00848369659987,0.0101130225223,0.0120914968661,0.00956836053596,0.0133599742092,0.0139038505365,0.0115580805877,0.0135492448657,0.0169724845785,0.0157075658086,0.0146222702643,0.0187747363681,0.0151670015735,0.0164307187471,0.0162513997719,0.017508115337,0.020399217393,0.0180545758663,0.0195064198692,0.0176987531942,0.0186072561964,0.0195008817432,0.0200391236627,0.0202239268461,0.026719470861,0.0315936264207,0.0265410723393,0.0344840930172,0.0303324318288,0.0355791669357,0.0362879970016,0.0418968862681,0.0541701900297,0.0548986192078,0.055613761505,0.0651775043684,0.0787248467068,0.0859558754262,0.0918930700418,0.124959880352,0.157993723792,0.211622925946,0.360231721334,0.864003504788,1.15955842535,1.4175915792,1.58388247874,1.74924522225,1.85581448034,1.96302497485,2.04306899702,2.08722958267,2.17254676351,2.18845558898,2.21710903661,2.21637074818,2.23853750202,2.25612817703,2.25465082991,2.2983893164,2.25664540257,2.2924664485,2.2479469245,2.27250223589,2.24904184051,2.21022720253,2.19871421646,2.16363145895,2.18367462259,2.15179034469,2.15470113444,2.08118578491,2.08438965629,2.07877835613,2.05708684899,1.99591481931,2.01088663083])

    # Creating a new Canvas
    fig   = plt.figure(figsize=(12,6),dpi=80)
    frame = gridspec.GridSpec(1,1,right=0.7)
    pad   = fig.add_subplot(frame[0])

    # Creating a new Stack
    pad.hist(x=xData, bins=xBinning, weights=y8_M_0_weights+y8_M_1_weights+y8_M_2_weights+y8_M_3_weights+y8_M_4_weights+y8_M_5_weights+y8_M_6_weights+y8_M_7_weights+y8_M_8_weights+y8_M_9_weights+y8_M_10_weights+y8_M_11_weights+y8_M_12_weights+y8_M_13_weights+y8_M_14_weights+y8_M_15_weights+y8_M_16_weights+y8_M_17_weights,\
             label="$bg\_dip\_1600\_inf$", histtype="step", rwidth=1.0,\
             color=None, edgecolor="#f2f2f2", linewidth=1, linestyle="solid",\
             bottom=None, cumulative=False, normed=False, align="mid", orientation="vertical")

    pad.hist(x=xData, bins=xBinning, weights=y8_M_0_weights+y8_M_1_weights+y8_M_2_weights+y8_M_3_weights+y8_M_4_weights+y8_M_5_weights+y8_M_6_weights+y8_M_7_weights+y8_M_8_weights+y8_M_9_weights+y8_M_10_weights+y8_M_11_weights+y8_M_12_weights+y8_M_13_weights+y8_M_14_weights+y8_M_15_weights+y8_M_16_weights,\
             label="$bg\_dip\_1200\_1600$", histtype="step", rwidth=1.0,\
             color=None, edgecolor="#ccc6aa", linewidth=1, linestyle="solid",\
             bottom=None, cumulative=False, normed=False, align="mid", orientation="vertical")

    pad.hist(x=xData, bins=xBinning, weights=y8_M_0_weights+y8_M_1_weights+y8_M_2_weights+y8_M_3_weights+y8_M_4_weights+y8_M_5_weights+y8_M_6_weights+y8_M_7_weights+y8_M_8_weights+y8_M_9_weights+y8_M_10_weights+y8_M_11_weights+y8_M_12_weights+y8_M_13_weights+y8_M_14_weights+y8_M_15_weights,\
             label="$bg\_dip\_800\_1200$", histtype="step", rwidth=1.0,\
             color=None, edgecolor="#ccc6aa", linewidth=1, linestyle="solid",\
             bottom=None, cumulative=False, normed=False, align="mid", orientation="vertical")

    pad.hist(x=xData, bins=xBinning, weights=y8_M_0_weights+y8_M_1_weights+y8_M_2_weights+y8_M_3_weights+y8_M_4_weights+y8_M_5_weights+y8_M_6_weights+y8_M_7_weights+y8_M_8_weights+y8_M_9_weights+y8_M_10_weights+y8_M_11_weights+y8_M_12_weights+y8_M_13_weights+y8_M_14_weights,\
             label="$bg\_dip\_600\_800$", histtype="step", rwidth=1.0,\
             color=None, edgecolor="#c1bfa8", linewidth=1, linestyle="solid",\
             bottom=None, cumulative=False, normed=False, align="mid", orientation="vertical")

    pad.hist(x=xData, bins=xBinning, weights=y8_M_0_weights+y8_M_1_weights+y8_M_2_weights+y8_M_3_weights+y8_M_4_weights+y8_M_5_weights+y8_M_6_weights+y8_M_7_weights+y8_M_8_weights+y8_M_9_weights+y8_M_10_weights+y8_M_11_weights+y8_M_12_weights+y8_M_13_weights,\
             label="$bg\_dip\_400\_600$", histtype="step", rwidth=1.0,\
             color=None, edgecolor="#bab5a3", linewidth=1, linestyle="solid",\
             bottom=None, cumulative=False, normed=False, align="mid", orientation="vertical")

    pad.hist(x=xData, bins=xBinning, weights=y8_M_0_weights+y8_M_1_weights+y8_M_2_weights+y8_M_3_weights+y8_M_4_weights+y8_M_5_weights+y8_M_6_weights+y8_M_7_weights+y8_M_8_weights+y8_M_9_weights+y8_M_10_weights+y8_M_11_weights+y8_M_12_weights,\
             label="$bg\_dip\_200\_400$", histtype="step", rwidth=1.0,\
             color=None, edgecolor="#b2a596", linewidth=1, linestyle="solid",\
             bottom=None, cumulative=False, normed=False, align="mid", orientation="vertical")

    pad.hist(x=xData, bins=xBinning, weights=y8_M_0_weights+y8_M_1_weights+y8_M_2_weights+y8_M_3_weights+y8_M_4_weights+y8_M_5_weights+y8_M_6_weights+y8_M_7_weights+y8_M_8_weights+y8_M_9_weights+y8_M_10_weights+y8_M_11_weights,\
             label="$bg\_dip\_100\_200$", histtype="step", rwidth=1.0,\
             color=None, edgecolor="#b7a39b", linewidth=1, linestyle="solid",\
             bottom=None, cumulative=False, normed=False, align="mid", orientation="vertical")

    pad.hist(x=xData, bins=xBinning, weights=y8_M_0_weights+y8_M_1_weights+y8_M_2_weights+y8_M_3_weights+y8_M_4_weights+y8_M_5_weights+y8_M_6_weights+y8_M_7_weights+y8_M_8_weights+y8_M_9_weights+y8_M_10_weights,\
             label="$bg\_dip\_0\_100$", histtype="step", rwidth=1.0,\
             color=None, edgecolor="#ad998c", linewidth=1, linestyle="solid",\
             bottom=None, cumulative=False, normed=False, align="mid", orientation="vertical")

    pad.hist(x=xData, bins=xBinning, weights=y8_M_0_weights+y8_M_1_weights+y8_M_2_weights+y8_M_3_weights+y8_M_4_weights+y8_M_5_weights+y8_M_6_weights+y8_M_7_weights+y8_M_8_weights+y8_M_9_weights,\
             label="$bg\_vbf\_1600\_inf$", histtype="step", rwidth=1.0,\
             color=None, edgecolor="#9b8e82", linewidth=1, linestyle="solid",\
             bottom=None, cumulative=False, normed=False, align="mid", orientation="vertical")

    pad.hist(x=xData, bins=xBinning, weights=y8_M_0_weights+y8_M_1_weights+y8_M_2_weights+y8_M_3_weights+y8_M_4_weights+y8_M_5_weights+y8_M_6_weights+y8_M_7_weights+y8_M_8_weights,\
             label="$bg\_vbf\_1200\_1600$", histtype="step", rwidth=1.0,\
             color=None, edgecolor="#876656", linewidth=1, linestyle="solid",\
             bottom=None, cumulative=False, normed=False, align="mid", orientation="vertical")

    pad.hist(x=xData, bins=xBinning, weights=y8_M_0_weights+y8_M_1_weights+y8_M_2_weights+y8_M_3_weights+y8_M_4_weights+y8_M_5_weights+y8_M_6_weights+y8_M_7_weights,\
             label="$bg\_vbf\_800\_1200$", histtype="step", rwidth=1.0,\
             color=None, edgecolor="#afcec6", linewidth=1, linestyle="solid",\
             bottom=None, cumulative=False, normed=False, align="mid", orientation="vertical")

    pad.hist(x=xData, bins=xBinning, weights=y8_M_0_weights+y8_M_1_weights+y8_M_2_weights+y8_M_3_weights+y8_M_4_weights+y8_M_5_weights+y8_M_6_weights,\
             label="$bg\_vbf\_600\_800$", histtype="step", rwidth=1.0,\
             color=None, edgecolor="#84c1a3", linewidth=1, linestyle="solid",\
             bottom=None, cumulative=False, normed=False, align="mid", orientation="vertical")

    pad.hist(x=xData, bins=xBinning, weights=y8_M_0_weights+y8_M_1_weights+y8_M_2_weights+y8_M_3_weights+y8_M_4_weights+y8_M_5_weights,\
             label="$bg\_vbf\_400\_600$", histtype="step", rwidth=1.0,\
             color=None, edgecolor="#89a8a0", linewidth=1, linestyle="solid",\
             bottom=None, cumulative=False, normed=False, align="mid", orientation="vertical")

    pad.hist(x=xData, bins=xBinning, weights=y8_M_0_weights+y8_M_1_weights+y8_M_2_weights+y8_M_3_weights+y8_M_4_weights,\
             label="$bg\_vbf\_200\_400$", histtype="step", rwidth=1.0,\
             color=None, edgecolor="#829e8c", linewidth=1, linestyle="solid",\
             bottom=None, cumulative=False, normed=False, align="mid", orientation="vertical")

    pad.hist(x=xData, bins=xBinning, weights=y8_M_0_weights+y8_M_1_weights+y8_M_2_weights+y8_M_3_weights,\
             label="$bg\_vbf\_100\_200$", histtype="step", rwidth=1.0,\
             color=None, edgecolor="#adbcc6", linewidth=1, linestyle="solid",\
             bottom=None, cumulative=False, normed=False, align="mid", orientation="vertical")

    pad.hist(x=xData, bins=xBinning, weights=y8_M_0_weights+y8_M_1_weights+y8_M_2_weights,\
             label="$bg\_vbf\_0\_100$", histtype="step", rwidth=1.0,\
             color=None, edgecolor="#7a8e99", linewidth=1, linestyle="solid",\
             bottom=None, cumulative=False, normed=False, align="mid", orientation="vertical")

    pad.hist(x=xData, bins=xBinning, weights=y8_M_0_weights+y8_M_1_weights,\
             label="$signal2$", histtype="step", rwidth=1.0,\
             color=None, edgecolor="#758991", linewidth=1, linestyle="solid",\
             bottom=None, cumulative=False, normed=False, align="mid", orientation="vertical")

    pad.hist(x=xData, bins=xBinning, weights=y8_M_0_weights,\
             label="$signal1$", histtype="step", rwidth=1.0,\
             color=None, edgecolor="#688296", linewidth=1, linestyle="solid",\
             bottom=None, cumulative=False, normed=False, align="mid", orientation="vertical")


    # Axis
    plt.rc('text',usetex=False)
    plt.xlabel(r"M [ j_{1} , j_{2} ]   ( GeV ) ",\
               fontsize=16,color="black")
    plt.ylabel(r"$\mathrm{Events}$ $(\mathcal{L}_{\mathrm{int}} = 40.0\ \mathrm{fb}^{-1})$ ",\
               fontsize=16,color="black")

    # Boundary of y-axis
    ymax=(y8_M_0_weights+y8_M_1_weights+y8_M_2_weights+y8_M_3_weights+y8_M_4_weights+y8_M_5_weights+y8_M_6_weights+y8_M_7_weights+y8_M_8_weights+y8_M_9_weights+y8_M_10_weights+y8_M_11_weights+y8_M_12_weights+y8_M_13_weights+y8_M_14_weights+y8_M_15_weights+y8_M_16_weights+y8_M_17_weights).max()*1.1
    ymin=0 # linear scale
    #ymin=min([x for x in (y8_M_0_weights+y8_M_1_weights+y8_M_2_weights+y8_M_3_weights+y8_M_4_weights+y8_M_5_weights+y8_M_6_weights+y8_M_7_weights+y8_M_8_weights+y8_M_9_weights+y8_M_10_weights+y8_M_11_weights+y8_M_12_weights+y8_M_13_weights+y8_M_14_weights+y8_M_15_weights+y8_M_16_weights+y8_M_17_weights) if x])/100. # log scale
    plt.gca().set_ylim(ymin,ymax)

    # Log/Linear scale for X-axis
    plt.gca().set_xscale("linear")
    #plt.gca().set_xscale("log",nonposx="clip")

    # Log/Linear scale for Y-axis
    plt.gca().set_yscale("linear")
    #plt.gca().set_yscale("log",nonposy="clip")

    # Legend
    plt.legend(bbox_to_anchor=(1.05,1), loc=2, borderaxespad=0.)

    # Saving the image
    plt.savefig('../../HTML/MadAnalysis5job_0/selection_7.png')
    plt.savefig('../../PDF/MadAnalysis5job_0/selection_7.png')
    plt.savefig('../../DVI/MadAnalysis5job_0/selection_7.eps')

# Running!
if __name__ == '__main__':
    selection_7()
